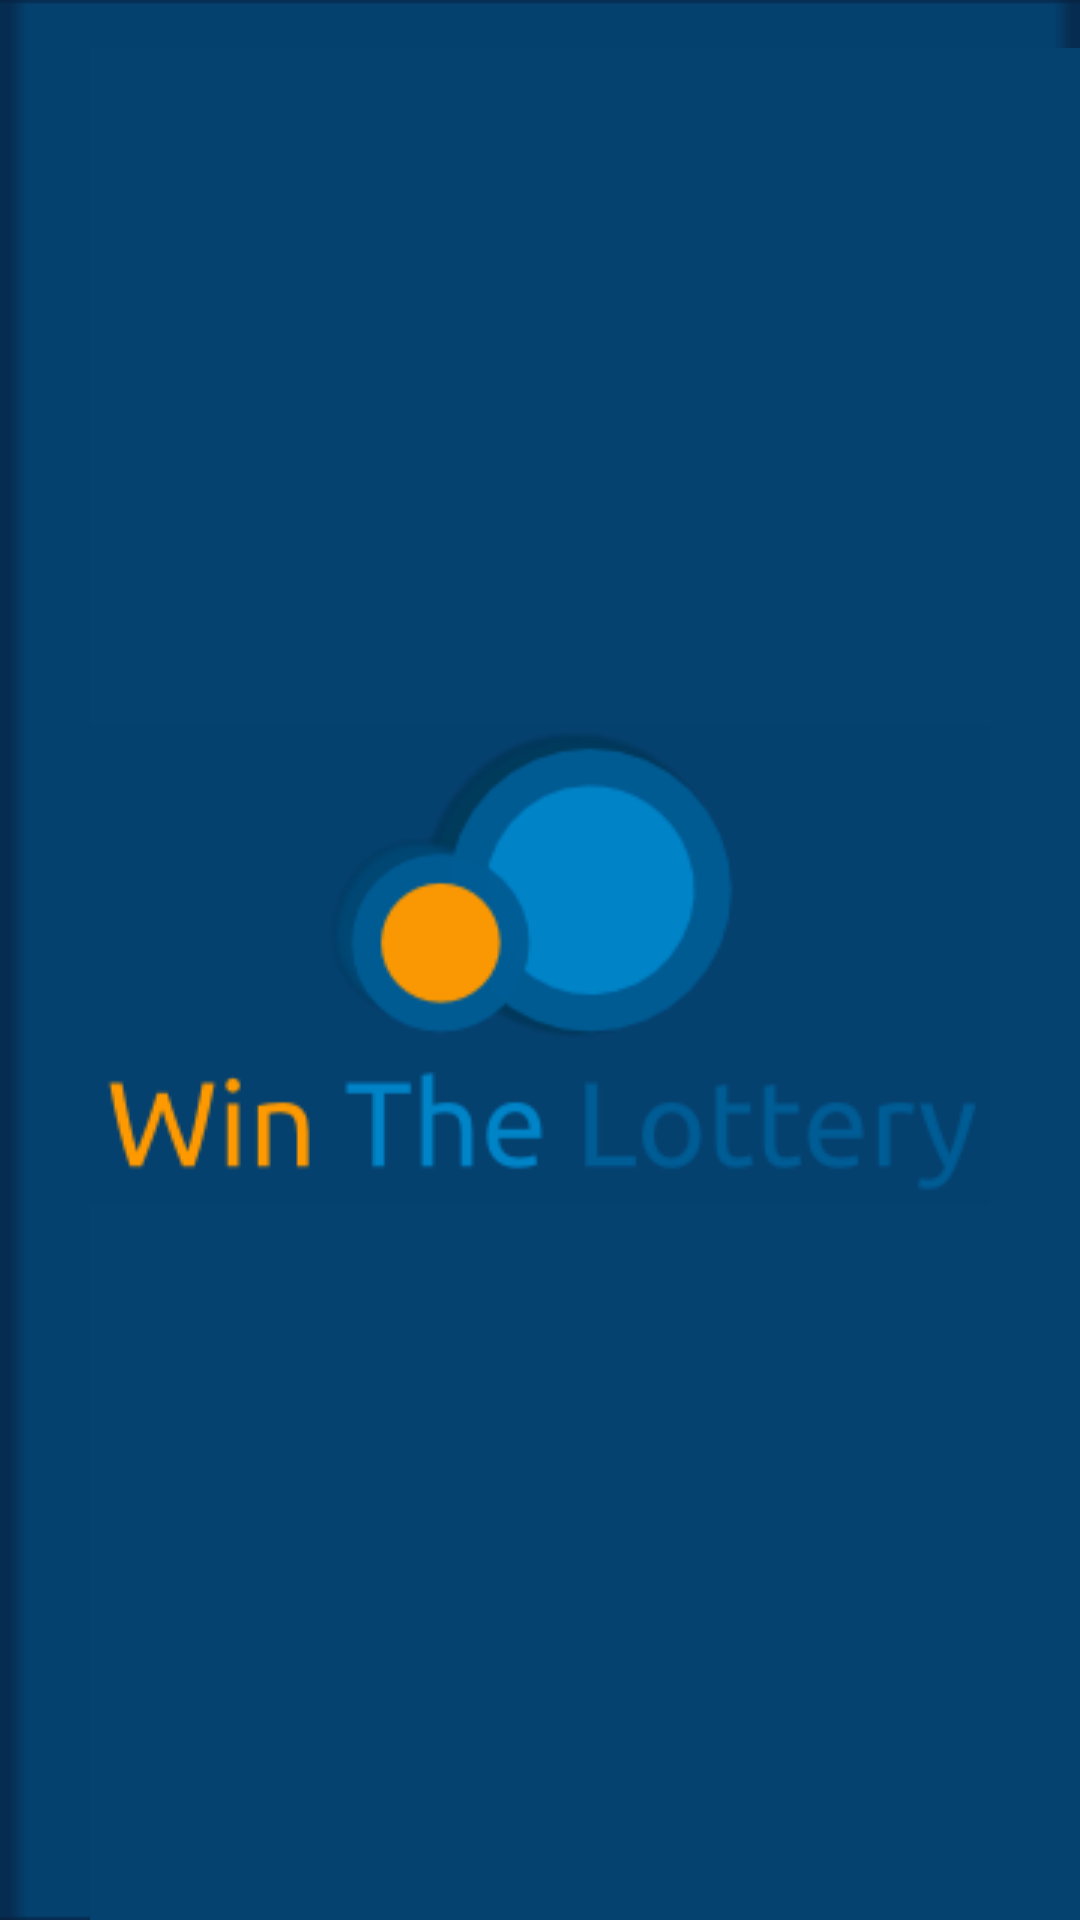

Here is an Android app screen rendered from its layout file. Give the layout XML and the strings, colors and styles it references.
<!-- AndroidManifest.xml: activity theme android:Theme.Black.NoTitleBar -->
<!-- res/layout/activity_splash.xml -->
<RelativeLayout xmlns:android="http://schemas.android.com/apk/res/android"
    xmlns:tools="http://schemas.android.com/tools"
    android:layout_width="match_parent"
    android:layout_height="match_parent"
    tools:context="com.amazon.winthelottery.SplashActivity"
        android:background="@color/darker_primary">
    <ImageView
            android:layout_width="match_parent"
            android:layout_height="match_parent"
            android:contentDescription="@string/app_name"
            android:scaleType="fitXY"

            android:layout_alignParentTop="true"
            android:src="@drawable/splash_screen"
            />

</RelativeLayout>
<!-- resources referenced by this layout -->
<resources>
  <color name="darker_primary">#ff0c2143</color>
  <string name="app_name">"Win The Lottery!"</string>
</resources>
